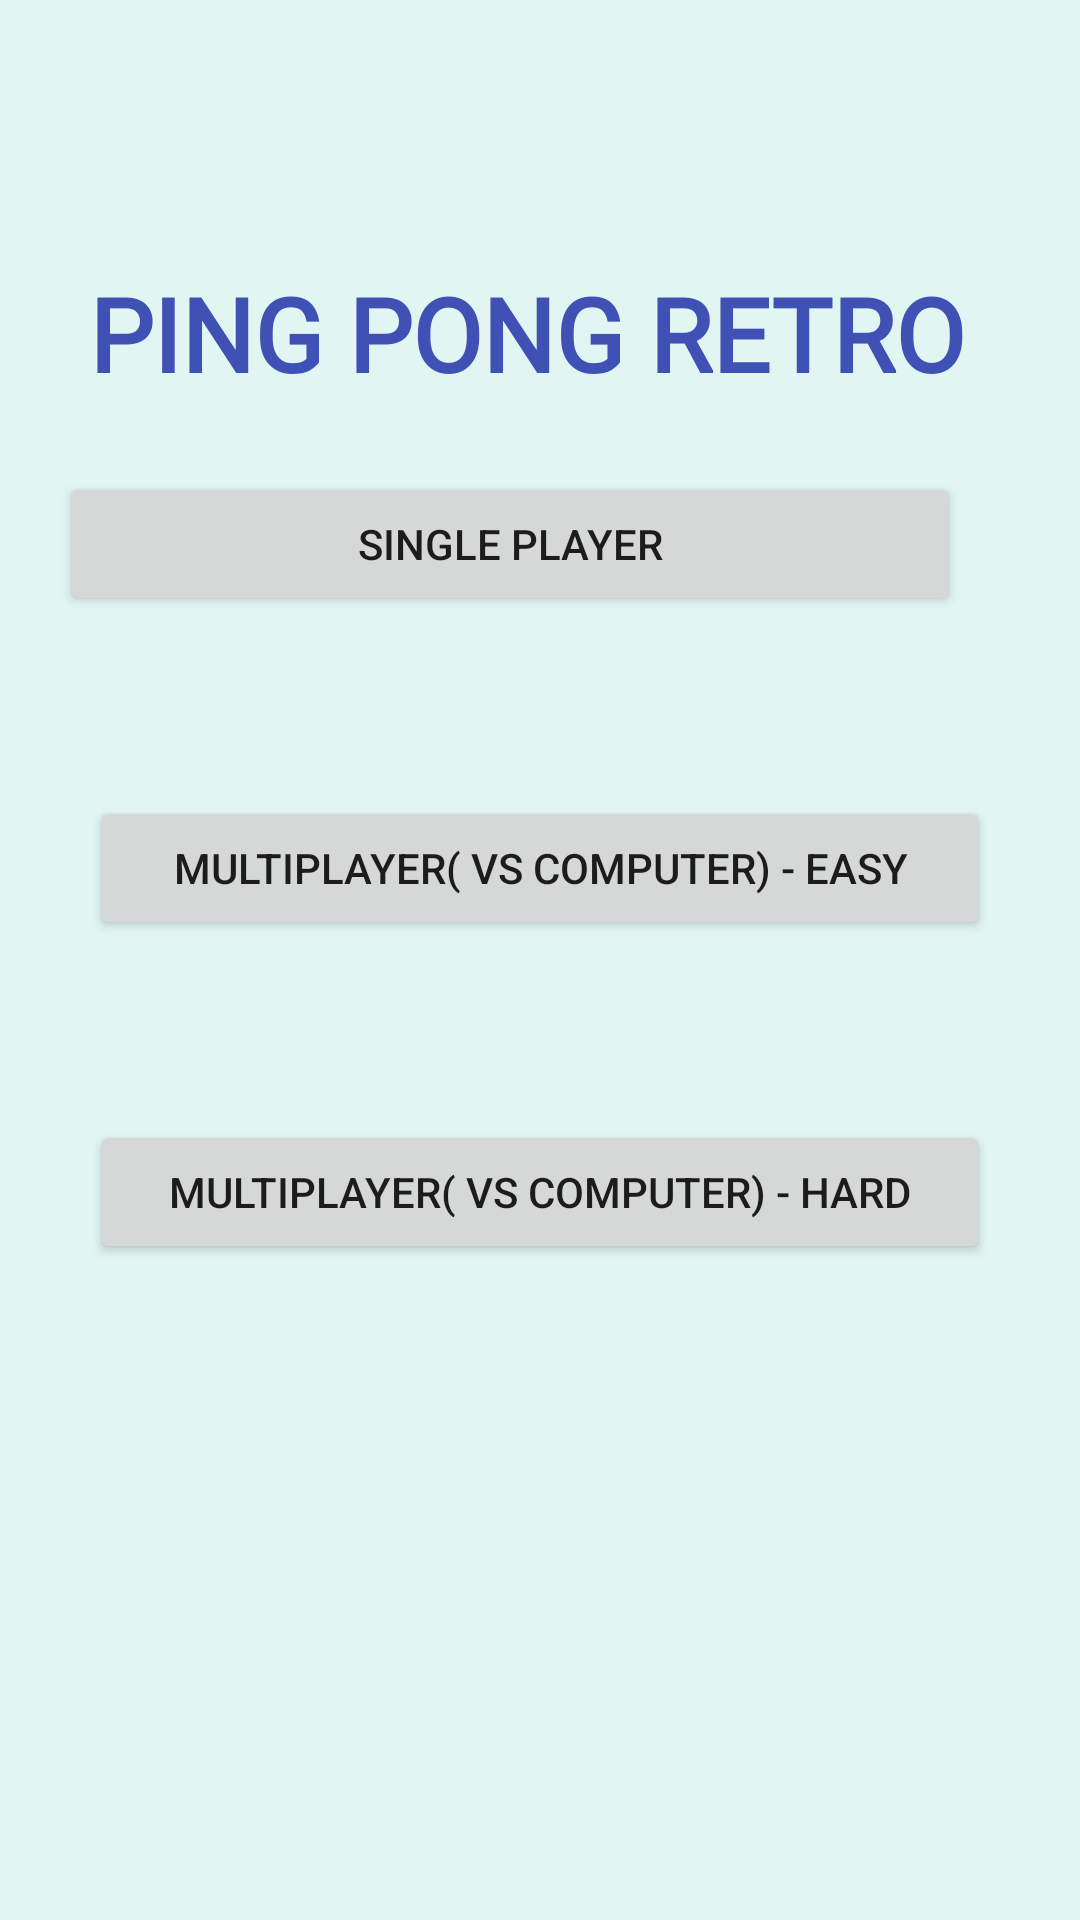

The Android layout XML behind this screen, and the referenced resources:
<!-- AndroidManifest.xml: activity theme Theme.AppCompat.Light.NoActionBar.FullScreen -->
<!-- res/layout/activity_main.xml -->
<?xml version="1.0" encoding="utf-8"?>
<LinearLayout xmlns:android="http://schemas.android.com/apk/res/android"
    xmlns:app="http://schemas.android.com/apk/res-auto"
    xmlns:tools="http://schemas.android.com/tools"
    android:layout_width="match_parent"
    android:layout_height="match_parent"
    tools:context=".MainActivity"
    android:orientation="vertical"
    android:background="#E1F5F3"
    android:gravity="center"
    >

    <TextView
        android:id="@+id/textView"
        android:layout_width="400dp"
        android:layout_height="69dp"
        android:layout_marginEnd="-50dp"
        android:layout_marginRight="50dp"
        android:layout_marginTop="-100dp"
        android:fontFamily="@font/aldrich"
        android:text="PING PONG RETRO"
        android:textColor="#3F51B5"
        android:textSize="34sp"
        android:textStyle="bold" />

    <LinearLayout
        android:layout_width="wrap_content"
        android:layout_height="wrap_content"
        android:orientation="horizontal">

        <Button
            android:layout_width="300dp"
            android:layout_height="wrap_content"
            android:layout_marginRight="20dp"
            android:onClick="startGame"
            android:text="SINGLE PLAYER">

        </Button>


    </LinearLayout>

    <Button
        android:id="@+id/buttonEasy"
        android:layout_width="300dp"
        android:layout_height="wrap_content"
        android:layout_marginTop="60dp"
        android:text="MULTIPLAYER( vs COMPUTER) - EASY"
        android:onClick="multiplayerEasy" />
    <Button
        android:id="@+id/buttonHard"
        android:layout_width="300dp"
        android:layout_height="wrap_content"
        android:layout_marginTop="60dp"
        android:text="MULTIPLAYER( vs COMPUTER) - HARD"
        android:onClick="multiplayerHard" />

</LinearLayout>
<!-- resources referenced by this layout -->
<resources>
  <style name="Theme.AppCompat.Light.NoActionBar.FullScreen" parent="@style/Theme.AppCompat.Light.NoActionBar">
          <item name="android:windowNoTitle">true</item>
          <item name="android:windowActionBar">false</item>
          <item name="android:windowFullscreen">true</item>
          <item name="android:windowContentOverlay">@null</item>
      </style>
</resources>
